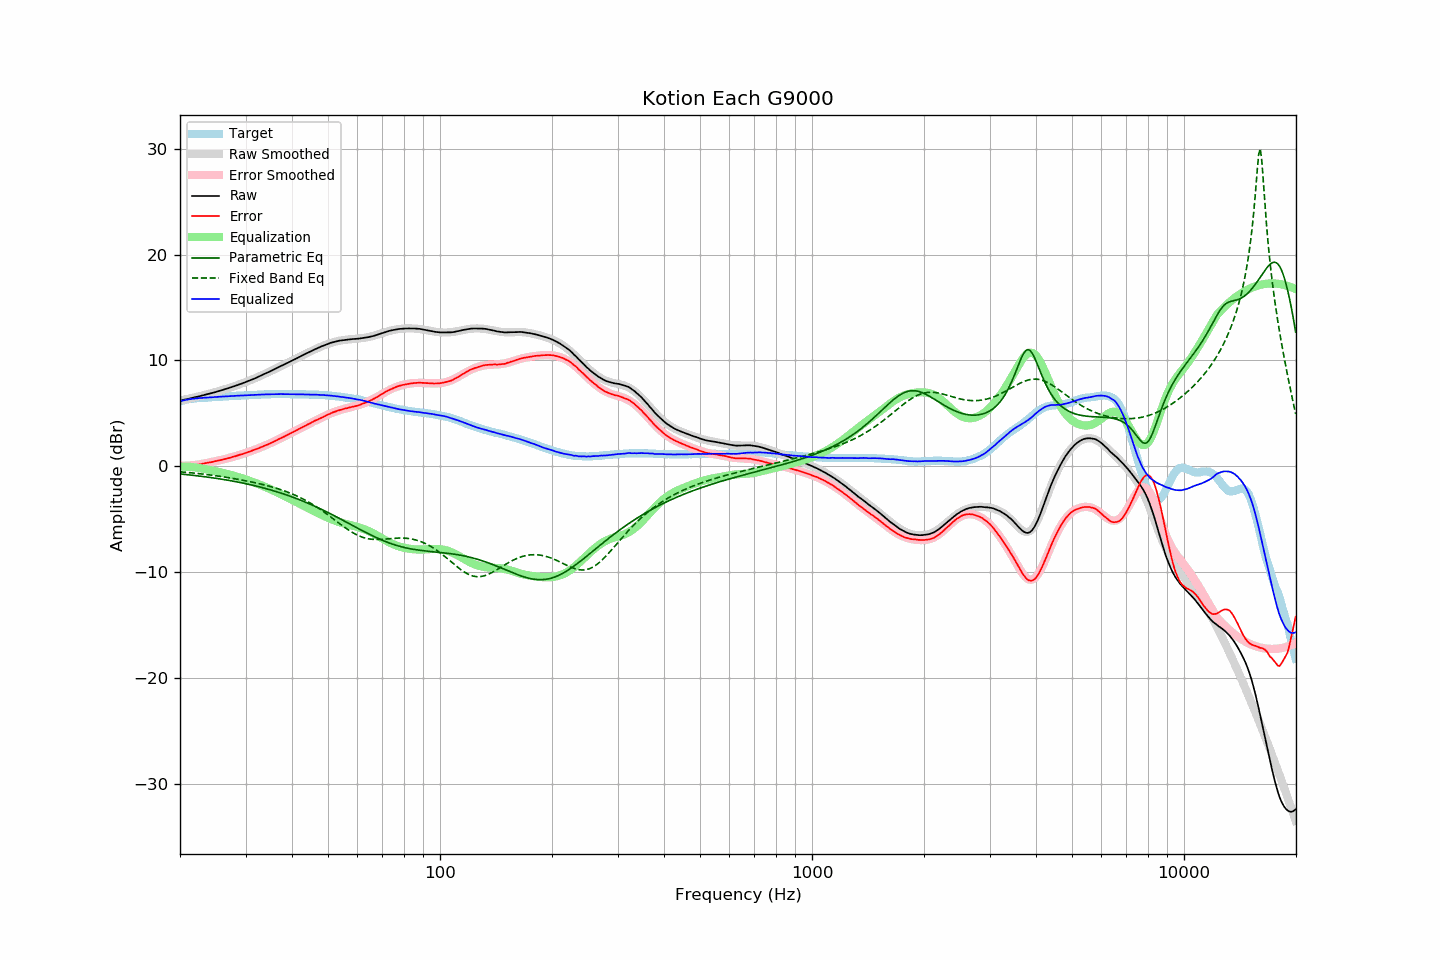

The table this chart was drawn from, first rows:
frequency, raw, error, smoothed, error_smoothed, equalization, parametric_eq, fixed_band_eq, equalized_raw, equalized_smoothed, target
20.00, 6.20, 0.06, 6.20, 0.04, -0.04, -0.73, -0.53, 6.16, 6.16, 6.14
20.20, 6.23, 0.05, 6.23, 0.04, -0.04, -0.75, -0.54, 6.19, 6.19, 6.18
20.40, 6.27, 0.05, 6.26, 0.04, -0.04, -0.76, -0.56, 6.23, 6.22, 6.22
20.61, 6.30, 0.05, 6.30, 0.05, -0.05, -0.78, -0.57, 6.25, 6.25, 6.25
20.81, 6.33, 0.04, 6.33, 0.05, -0.05, -0.79, -0.58, 6.28, 6.28, 6.29
21.02, 6.36, 0.03, 6.36, 0.06, -0.06, -0.81, -0.60, 6.30, 6.30, 6.33
21.23, 6.40, 0.05, 6.40, 0.07, -0.07, -0.83, -0.61, 6.33, 6.33, 6.35
21.44, 6.43, 0.06, 6.43, 0.08, -0.08, -0.84, -0.63, 6.35, 6.35, 6.37
21.66, 6.47, 0.08, 6.46, 0.09, -0.09, -0.86, -0.64, 6.38, 6.37, 6.39
21.87, 6.50, 0.10, 6.50, 0.11, -0.11, -0.88, -0.66, 6.39, 6.39, 6.40
22.09, 6.54, 0.12, 6.54, 0.13, -0.13, -0.90, -0.67, 6.41, 6.41, 6.42
22.31, 6.57, 0.14, 6.57, 0.14, -0.14, -0.91, -0.69, 6.43, 6.43, 6.43
22.54, 6.61, 0.17, 6.61, 0.17, -0.17, -0.93, -0.71, 6.44, 6.44, 6.44
22.76, 6.64, 0.19, 6.64, 0.19, -0.19, -0.95, -0.72, 6.44, 6.45, 6.45
22.99, 6.68, 0.23, 6.68, 0.22, -0.22, -0.97, -0.74, 6.46, 6.46, 6.45
23.22, 6.72, 0.26, 6.72, 0.25, -0.25, -0.99, -0.76, 6.47, 6.47, 6.46
23.45, 6.76, 0.29, 6.76, 0.28, -0.28, -1.01, -0.78, 6.48, 6.48, 6.47
23.69, 6.80, 0.32, 6.80, 0.31, -0.31, -1.03, -0.79, 6.49, 6.48, 6.48
23.92, 6.84, 0.35, 6.84, 0.34, -0.34, -1.05, -0.81, 6.50, 6.49, 6.49
24.16, 6.88, 0.37, 6.88, 0.38, -0.38, -1.07, -0.83, 6.50, 6.50, 6.51
24.40, 6.92, 0.39, 6.92, 0.41, -0.41, -1.09, -0.85, 6.51, 6.51, 6.53
24.65, 6.96, 0.44, 6.96, 0.44, -0.44, -1.11, -0.87, 6.52, 6.52, 6.52
24.89, 7.00, 0.47, 7.00, 0.47, -0.47, -1.14, -0.90, 6.53, 6.53, 6.53
25.14, 7.05, 0.51, 7.05, 0.51, -0.51, -1.16, -0.92, 6.54, 6.54, 6.54
25.39, 7.09, 0.54, 7.09, 0.54, -0.54, -1.18, -0.94, 6.55, 6.55, 6.55
25.65, 7.14, 0.57, 7.14, 0.57, -0.57, -1.21, -0.96, 6.57, 6.56, 6.57
25.91, 7.18, 0.61, 7.18, 0.61, -0.61, -1.23, -0.98, 6.57, 6.57, 6.57
26.16, 7.23, 0.65, 7.23, 0.64, -0.64, -1.25, -1.01, 6.59, 6.58, 6.58
26.43, 7.28, 0.69, 7.27, 0.68, -0.68, -1.28, -1.03, 6.60, 6.59, 6.59
26.69, 7.32, 0.72, 7.32, 0.72, -0.72, -1.31, -1.06, 6.60, 6.60, 6.60
26.96, 7.37, 0.75, 7.37, 0.76, -0.76, -1.33, -1.08, 6.61, 6.61, 6.62
27.23, 7.42, 0.79, 7.42, 0.80, -0.80, -1.36, -1.11, 6.62, 6.62, 6.63
27.50, 7.47, 0.84, 7.47, 0.84, -0.84, -1.39, -1.13, 6.63, 6.63, 6.63
27.77, 7.52, 0.89, 7.52, 0.88, -0.88, -1.41, -1.16, 6.64, 6.64, 6.63
28.05, 7.57, 0.92, 7.57, 0.93, -0.93, -1.44, -1.18, 6.64, 6.64, 6.65
28.33, 7.62, 0.97, 7.62, 0.97, -0.97, -1.47, -1.21, 6.65, 6.65, 6.65
28.62, 7.68, 1.02, 7.68, 1.02, -1.02, -1.50, -1.24, 6.66, 6.66, 6.66
28.90, 7.73, 1.06, 7.73, 1.06, -1.06, -1.53, -1.27, 6.67, 6.67, 6.67
29.19, 7.79, 1.12, 7.79, 1.11, -1.11, -1.56, -1.30, 6.68, 6.68, 6.67
29.48, 7.84, 1.14, 7.84, 1.16, -1.16, -1.59, -1.32, 6.68, 6.68, 6.70
29.78, 7.90, 1.21, 7.90, 1.21, -1.21, -1.62, -1.35, 6.69, 6.69, 6.69
30.08, 7.96, 1.26, 7.96, 1.26, -1.26, -1.66, -1.38, 6.70, 6.70, 6.70
30.38, 8.02, 1.32, 8.02, 1.31, -1.31, -1.69, -1.41, 6.70, 6.70, 6.70
30.68, 8.08, 1.36, 8.08, 1.37, -1.37, -1.72, -1.44, 6.71, 6.71, 6.72
30.99, 8.14, 1.42, 8.14, 1.42, -1.42, -1.76, -1.48, 6.72, 6.72, 6.72
31.30, 8.20, 1.48, 8.20, 1.48, -1.48, -1.79, -1.51, 6.72, 6.72, 6.72
31.61, 8.26, 1.53, 8.26, 1.53, -1.53, -1.83, -1.54, 6.73, 6.73, 6.73
31.93, 8.33, 1.59, 8.33, 1.59, -1.59, -1.86, -1.57, 6.74, 6.74, 6.74
32.24, 8.39, 1.65, 8.39, 1.65, -1.65, -1.90, -1.61, 6.74, 6.75, 6.74
32.57, 8.46, 1.70, 8.46, 1.71, -1.71, -1.94, -1.64, 6.75, 6.75, 6.76
32.89, 8.53, 1.77, 8.53, 1.77, -1.77, -1.98, -1.68, 6.76, 6.76, 6.76
33.22, 8.60, 1.83, 8.60, 1.83, -1.83, -2.02, -1.71, 6.77, 6.77, 6.77
33.55, 8.67, 1.89, 8.67, 1.89, -1.89, -2.06, -1.75, 6.78, 6.78, 6.78
33.89, 8.74, 1.95, 8.74, 1.96, -1.96, -2.10, -1.79, 6.78, 6.78, 6.79
34.23, 8.81, 2.02, 8.81, 2.02, -2.02, -2.14, -1.83, 6.79, 6.79, 6.79
34.57, 8.88, 2.08, 8.88, 2.09, -2.09, -2.18, -1.87, 6.79, 6.79, 6.80
34.92, 8.95, 2.15, 8.96, 2.16, -2.16, -2.23, -1.91, 6.79, 6.80, 6.80
35.27, 9.03, 2.22, 9.03, 2.23, -2.23, -2.27, -1.95, 6.80, 6.81, 6.81
35.62, 9.11, 2.30, 9.11, 2.30, -2.30, -2.31, -2.00, 6.81, 6.81, 6.81
35.97, 9.18, 2.37, 9.18, 2.37, -2.37, -2.36, -2.04, 6.81, 6.81, 6.81
... 635 more rows
